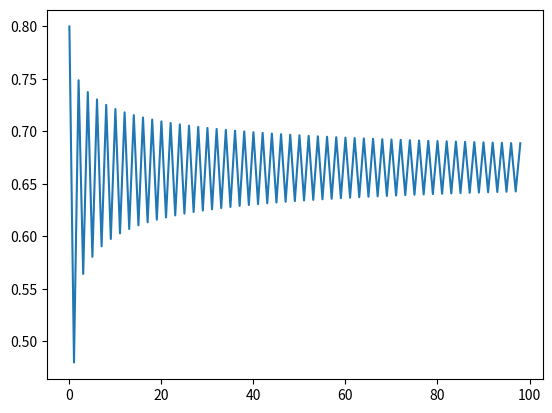

The script that saved this image:
#!/usr/bin/env python3
# -*- coding: utf-8 -*-
"""
Created on Sat Sep 11 14:10:01 2021

[redacted]
"""
import matplotlib.pyplot as plt

x1 = 0.8
a = 3
NoOfPoints = 100
y_vals = [0 for i in range(0,NoOfPoints-1)]
y_vals[0] = x1
for i in range(1,NoOfPoints-1):
    x2 = a*x1*(1-x1)
    print(x2)
    x1 = x2
    y_vals[i] = x1;
    
x_vals = range(0,NoOfPoints-1)
plt.plot(x_vals, y_vals)
plt.show
